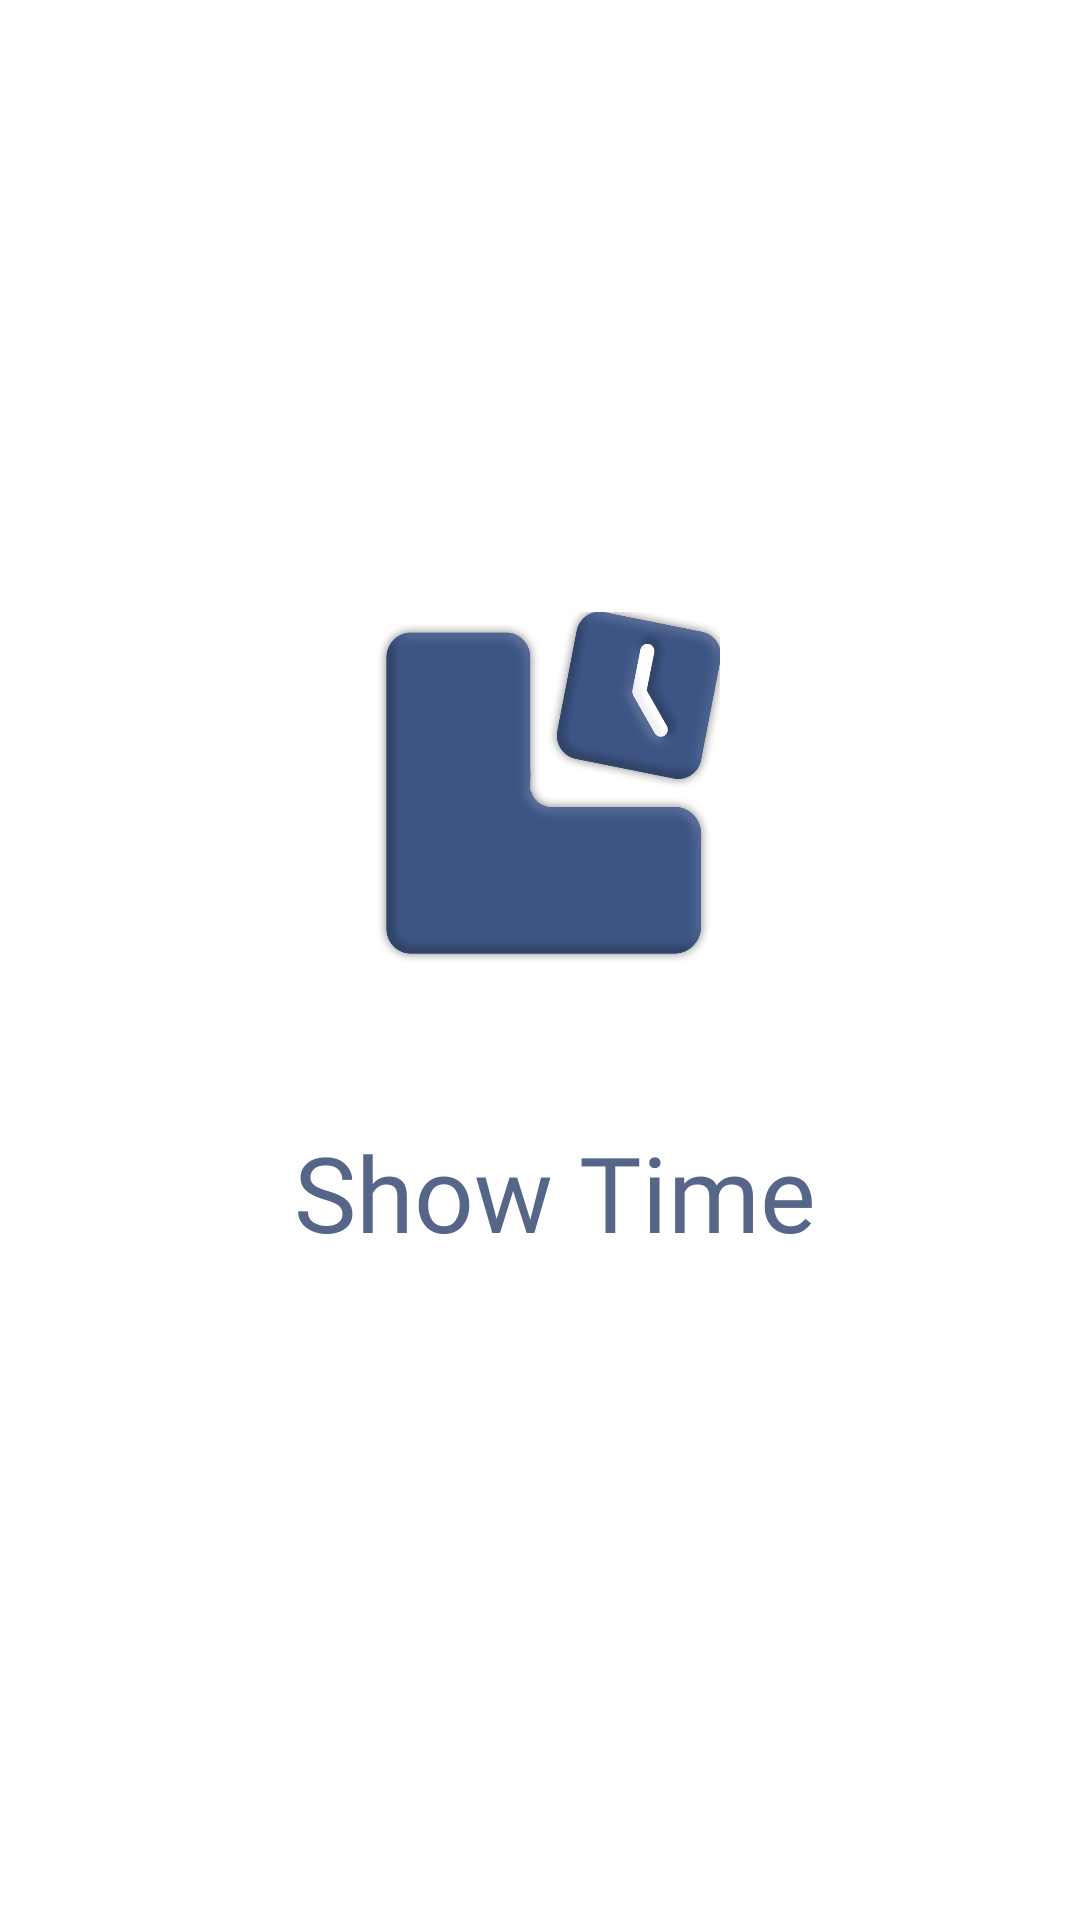

This screen was rendered from an Android layout file. Write that file and the resources it references.
<!-- AndroidManifest.xml: application theme AppTheme -->
<!-- res/layout/activity_splash.xml -->
<?xml version="1.0" encoding="utf-8"?>
<LinearLayout
    xmlns:android="http://schemas.android.com/apk/res/android"
    xmlns:tools="http://schemas.android.com/tools"
    android:layout_width="match_parent"
    android:layout_height="match_parent"
    tools:context=".SplashActivity"
    android:gravity="center"
    android:background="@color/white"
    android:orientation="vertical">

    <ImageView
        android:layout_width="120dp"
        android:layout_height="120dp"
        android:background="@drawable/logo"
        android:layout_marginBottom="50dp"/>
    <TextView
        android:layout_width="wrap_content"
        android:layout_height="wrap_content"
        android:text="Show Time"
        android:textSize="35sp"
        android:textColor="@color/colorPrimary"
        android:fontFamily="@font/juliussansone"
        android:layout_marginStart="5dp"
        android:layout_marginBottom="15dp"/>


</LinearLayout>
<!-- resources referenced by this layout -->
<resources>
  <color name="colorPrimary">
          #556688
      </color>
  <color name="white">#FFFFFF</color>
  <!-- drawable logo: png bitmap (drawable, 67570 bytes) -->
  <style name="AppTheme" parent="Theme.AppCompat.Light.NoActionBar">
          
          <item name="colorPrimary">@color/colorPrimary</item>
          <item name="colorPrimaryDark">@color/colorPrimaryDark</item>
          <item name="colorAccent">@color/colorAccent</item>
      </style>
  <color name="colorPrimaryDark">#3d5585</color>
  <color name="colorAccent">#556688</color>
</resources>
